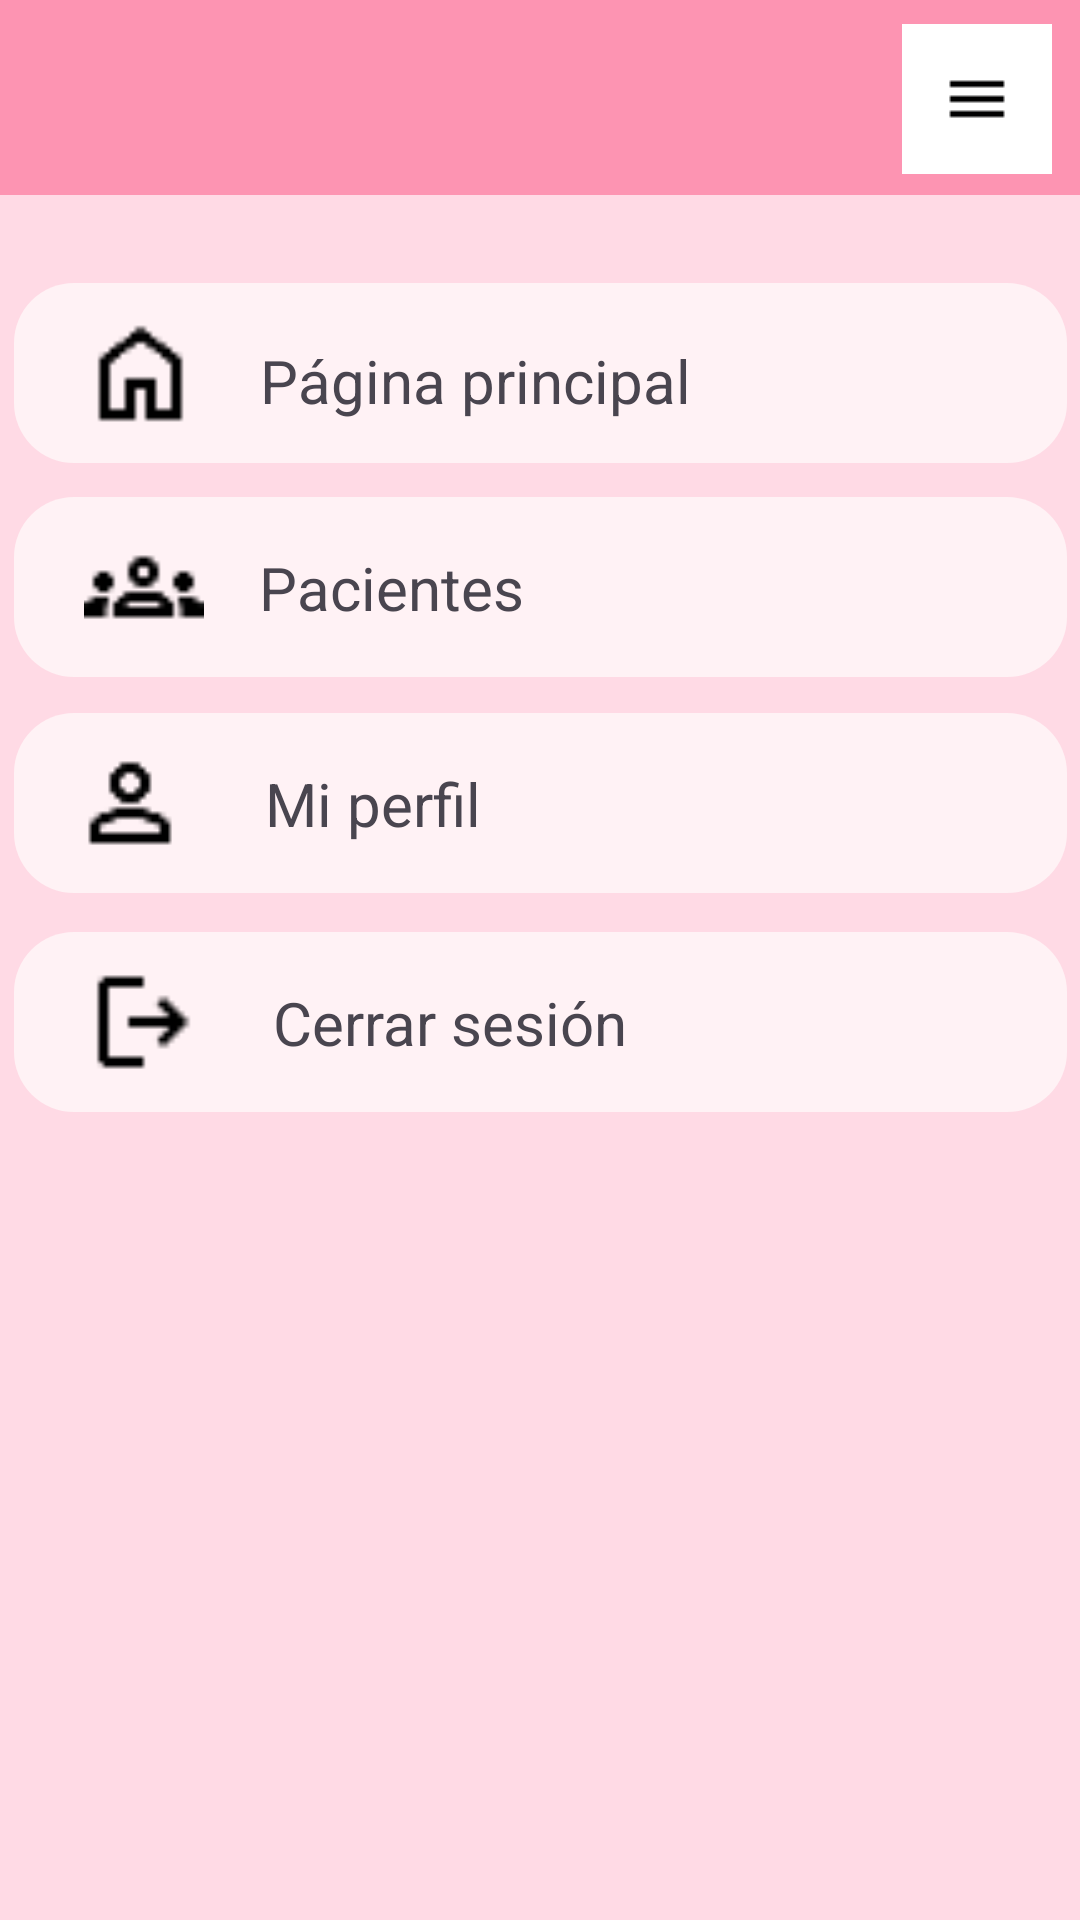

Reconstruct the res/layout file that produces this screen, plus the resources it refers to.
<!-- AndroidManifest.xml: application theme Theme.OnContigo -->
<!-- res/layout/fragment_doctor_menu.xml -->
<?xml version="1.0" encoding="utf-8"?>
<FrameLayout xmlns:android="http://schemas.android.com/apk/res/android"
    xmlns:app="http://schemas.android.com/apk/res-auto"
    xmlns:tools="http://schemas.android.com/tools"
    android:layout_width="match_parent"
    android:layout_height="match_parent"
    tools:context=".menu.doctor.DoctorMenu">

    <androidx.constraintlayout.widget.ConstraintLayout
        android:layout_width="match_parent"
        android:layout_height="match_parent"
        android:background="#FD94B2">

        <ImageView
            android:id="@+id/imageView23"
            android:layout_width="0dp"
            android:layout_height="0dp"
            android:layout_marginTop="65dp"
            android:background="@drawable/square"
            android:scaleType="centerCrop"
            app:layout_constraintBottom_toBottomOf="parent"
            app:layout_constraintEnd_toEndOf="parent"
            app:layout_constraintHorizontal_bias="0.0"
            app:layout_constraintStart_toStartOf="parent"
            app:layout_constraintTop_toTopOf="parent"
            app:layout_constraintVertical_bias="1.0" />

        <ImageView
            android:id="@+id/imageView24"
            android:layout_width="55dp"
            android:layout_height="55dp"
            android:background="@drawable/circle_shape"
            android:clipToOutline="true"
            app:layout_constraintBottom_toTopOf="@+id/imageView23"
            app:layout_constraintEnd_toEndOf="parent"
            app:layout_constraintHorizontal_bias="0.02"
            app:layout_constraintStart_toStartOf="parent"
            app:layout_constraintTop_toTopOf="parent"
            app:srcCompat="@drawable/logo" />

        <ImageButton
            android:id="@+id/doctor_menu_back_button"
            android:layout_width="50dp"
            android:layout_height="50dp"
            android:layout_marginTop="8dp"
            android:background="#FFFFFF"
            android:src="@drawable/menu_icon"
            app:layout_constraintBottom_toTopOf="@+id/imageView6"
            app:layout_constraintEnd_toEndOf="parent"
            app:layout_constraintHorizontal_bias="0.97"
            app:layout_constraintStart_toStartOf="parent"
            app:layout_constraintTop_toTopOf="parent" />

        <ImageView
            android:id="@+id/doctor_menu_home_button"
            android:layout_width="351dp"
            android:layout_height="60dp"
            android:src="@drawable/rounded_square_pink"
            app:layout_constraintBottom_toBottomOf="parent"
            app:layout_constraintEnd_toEndOf="parent"
            app:layout_constraintStart_toStartOf="parent"
            app:layout_constraintTop_toTopOf="@+id/imageView23"
            app:layout_constraintVertical_bias="0.057" />

        <ImageView
            android:id="@+id/doctor_patients_menu_button"
            android:layout_width="351dp"
            android:layout_height="60dp"
            android:src="@drawable/rounded_square_pink"
            app:layout_constraintBottom_toBottomOf="@+id/imageView23"
            app:layout_constraintEnd_toEndOf="parent"
            app:layout_constraintStart_toStartOf="@+id/imageView23"
            app:layout_constraintTop_toBottomOf="@+id/doctor_menu_home_button"
            app:layout_constraintVertical_bias="0.027" />

        <ImageView
            android:id="@+id/imageView33"
            android:layout_width="43dp"
            android:layout_height="40dp"
            android:src="@drawable/patients_patient_icon"
            app:layout_constraintBottom_toBottomOf="@+id/doctor_patients_menu_button"
            app:layout_constraintEnd_toEndOf="@+id/doctor_patients_menu_button"
            app:layout_constraintHorizontal_bias="0.07"
            app:layout_constraintStart_toStartOf="@+id/doctor_patients_menu_button"
            app:layout_constraintTop_toTopOf="@+id/doctor_patients_menu_button" />

        <ImageView
            android:id="@+id/imageView29"
            android:layout_width="41dp"
            android:layout_height="47dp"
            android:src="@drawable/home_icon"
            app:layout_constraintBottom_toBottomOf="@+id/doctor_menu_home_button"
            app:layout_constraintEnd_toEndOf="@+id/doctor_menu_home_button"
            app:layout_constraintHorizontal_bias="0.07"
            app:layout_constraintStart_toStartOf="@+id/doctor_menu_home_button"
            app:layout_constraintTop_toTopOf="@+id/doctor_menu_home_button" />

        <ImageView
            android:id="@+id/doctor_logout_menu_button"
            android:layout_width="351dp"
            android:layout_height="60dp"
            android:src="@drawable/rounded_square_pink"
            app:layout_constraintBottom_toBottomOf="parent"
            app:layout_constraintEnd_toEndOf="@+id/imageView23"
            app:layout_constraintStart_toStartOf="parent"
            app:layout_constraintTop_toBottomOf="@+id/doctor_my_profile_button"
            app:layout_constraintVertical_bias="0.046" />

        <TextView
            android:id="@+id/textView33"
            android:layout_width="wrap_content"
            android:layout_height="wrap_content"
            android:text="Cerrar sesión"
            android:textSize="20sp"
            app:layout_constraintBottom_toBottomOf="@+id/doctor_logout_menu_button"
            app:layout_constraintEnd_toEndOf="@+id/doctor_logout_menu_button"
            app:layout_constraintHorizontal_bias="0.37"
            app:layout_constraintStart_toStartOf="@+id/doctor_logout_menu_button"
            app:layout_constraintTop_toTopOf="@+id/doctor_logout_menu_button" />

        <ImageView
            android:id="@+id/imageView32"
            android:layout_width="43dp"
            android:layout_height="40dp"
            android:src="@drawable/logout_icon"
            app:layout_constraintBottom_toBottomOf="@+id/doctor_logout_menu_button"
            app:layout_constraintEnd_toEndOf="@+id/doctor_logout_menu_button"
            app:layout_constraintHorizontal_bias="0.07"
            app:layout_constraintStart_toStartOf="@+id/doctor_logout_menu_button"
            app:layout_constraintTop_toTopOf="@+id/doctor_logout_menu_button" />

        <ImageView
            android:id="@+id/doctor_my_profile_button"
            android:layout_width="351dp"
            android:layout_height="60dp"
            android:src="@drawable/rounded_square_pink"
            app:layout_constraintBottom_toBottomOf="@+id/imageView23"
            app:layout_constraintEnd_toEndOf="@+id/imageView23"
            app:layout_constraintStart_toStartOf="@+id/imageView23"
            app:layout_constraintTop_toBottomOf="@+id/doctor_patients_menu_button"
            app:layout_constraintVertical_bias="0.034" />

        <ImageView
            android:id="@+id/imageView31"
            android:layout_width="40dp"
            android:layout_height="40dp"
            android:src="@drawable/profile_icon"
            app:layout_constraintBottom_toBottomOf="@+id/doctor_my_profile_button"
            app:layout_constraintEnd_toEndOf="@+id/doctor_my_profile_button"
            app:layout_constraintHorizontal_bias="0.06"
            app:layout_constraintStart_toStartOf="@+id/doctor_my_profile_button"
            app:layout_constraintTop_toTopOf="@+id/doctor_my_profile_button" />

        <TextView
            android:id="@+id/textView30"
            android:layout_width="wrap_content"
            android:layout_height="wrap_content"
            android:text="Página principal"
            android:textSize="20sp"
            app:layout_constraintBottom_toBottomOf="@+id/doctor_menu_home_button"
            app:layout_constraintEnd_toEndOf="@+id/doctor_menu_home_button"
            app:layout_constraintHorizontal_bias="0.396"
            app:layout_constraintStart_toStartOf="@+id/doctor_menu_home_button"
            app:layout_constraintTop_toTopOf="@+id/doctor_menu_home_button"
            app:layout_constraintVertical_bias="0.575" />

        <TextView
            android:id="@+id/textView31"
            android:layout_width="wrap_content"
            android:layout_height="wrap_content"
            android:text="Pacientes"
            android:textSize="20sp"
            app:layout_constraintBottom_toBottomOf="@+id/doctor_patients_menu_button"
            app:layout_constraintEnd_toEndOf="@+id/doctor_patients_menu_button"
            app:layout_constraintHorizontal_bias="0.311"
            app:layout_constraintStart_toStartOf="@+id/doctor_menu_home_button"
            app:layout_constraintTop_toTopOf="@+id/doctor_patients_menu_button" />

        <TextView
            android:id="@+id/textView32"
            android:layout_width="wrap_content"
            android:layout_height="wrap_content"
            android:text="Mi perfil"
            android:textSize="20sp"
            app:layout_constraintBottom_toBottomOf="@+id/doctor_my_profile_button"
            app:layout_constraintEnd_toEndOf="@+id/doctor_my_profile_button"
            app:layout_constraintHorizontal_bias="0.3"
            app:layout_constraintStart_toStartOf="@+id/doctor_my_profile_button"
            app:layout_constraintTop_toTopOf="@+id/doctor_my_profile_button" />
    </androidx.constraintlayout.widget.ConstraintLayout>

</FrameLayout>
<!-- resources referenced by this layout -->
<resources>
  <!-- drawable home_icon: png bitmap (drawable, 351 bytes) -->
  <!-- drawable logout_icon: png bitmap (drawable, 342 bytes) -->
  <!-- drawable menu_icon: png bitmap (drawable, 215 bytes) -->
  <!-- drawable patients_patient_icon: png bitmap (drawable, 399 bytes) -->
  <!-- drawable profile_icon: png bitmap (drawable, 381 bytes) -->
  <!-- drawable rounded_square_pink (drawable) -->
  <?xml version="1.0" encoding="utf-8"?>
  <shape xmlns:android="http://schemas.android.com/apk/res/android"
      android:shape="rectangle">
      
      <solid android:color="#FFF2F5"/>
      
      <corners android:radius="20dp"/>
  </shape>
  <!-- drawable square (drawable) -->
  <?xml version="1.0" encoding="utf-8"?>
  <shape xmlns:android="http://schemas.android.com/apk/res/android"
      android:shape="rectangle">
      
      <solid android:color="#FFDAE5"/>
  </shape>
  <style name="Theme.OnContigo" parent="Base.Theme.OnContigo" />
  <style name="Base.Theme.OnContigo" parent="Theme.Material3.DayNight.NoActionBar">
          
          
      </style>
</resources>
